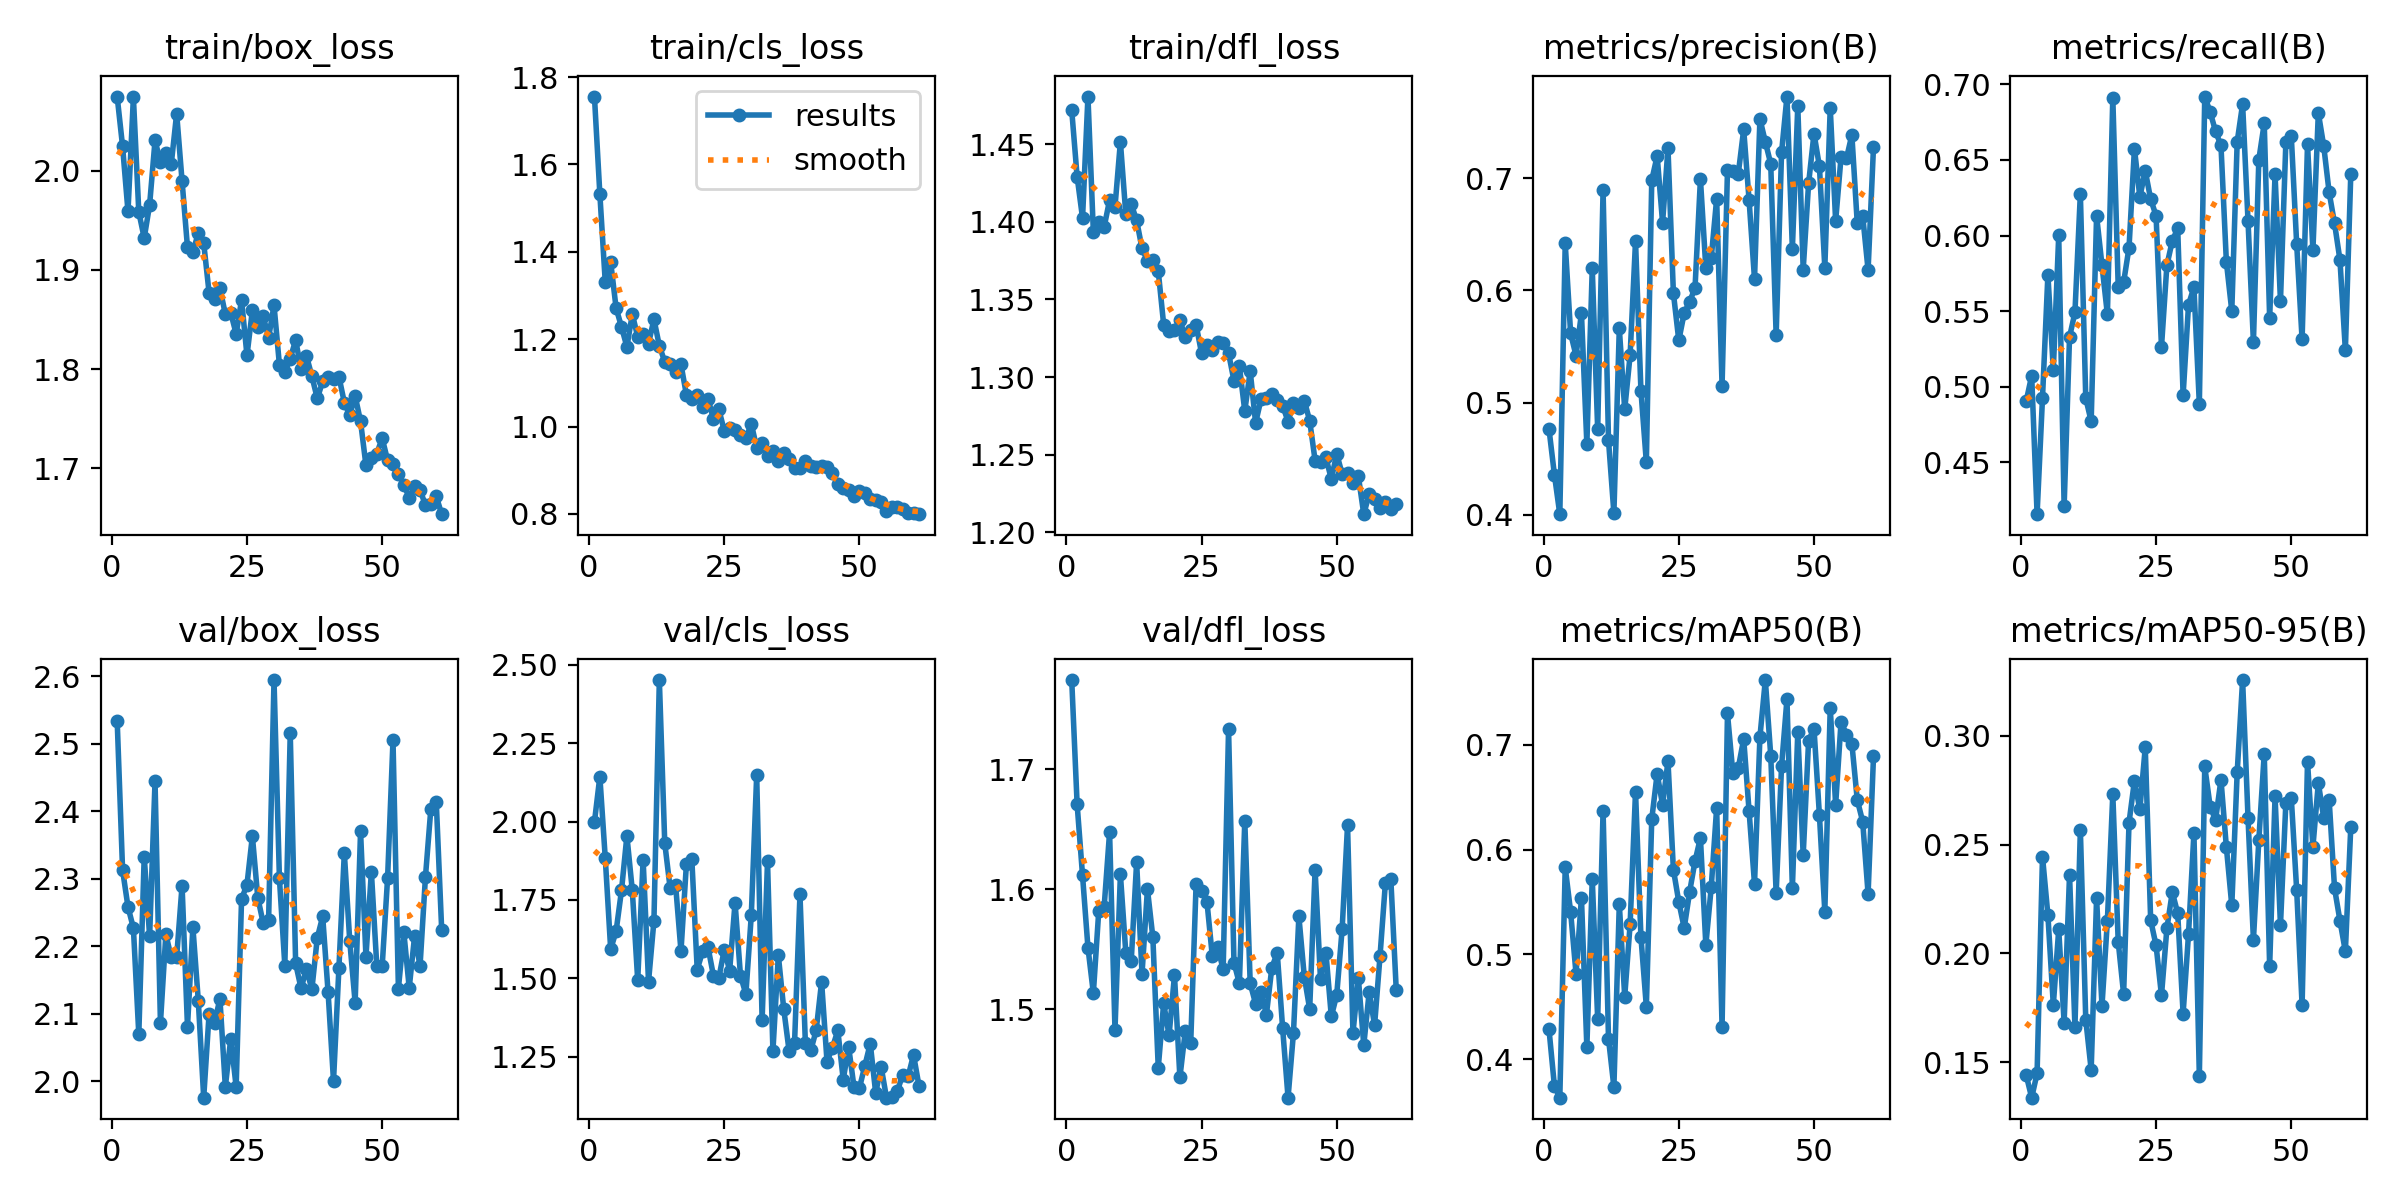

The data file committed next to this chart (first rows):
epoch, time, train/box_loss, train/cls_loss, train/dfl_loss, metrics/precision(B), metrics/recall(B), metrics/mAP50(B), metrics/mAP50-95(B), val/box_loss, val/cls_loss, val/dfl_loss, lr/pg0, lr/pg1, lr/pg2
1, 147.1, 2.075, 1.756, 1.472, 0.4766, 0.4908, 0.4286, 0.1439, 2.534, 1.999, 1.775, 0.06716, 0.0003318, 0.0003318
2, 281.5, 2.025, 1.532, 1.429, 0.436, 0.5074, 0.3746, 0.1337, 2.313, 2.144, 1.671, 0.03415, 0.0006585, 0.0006585
3, 415.9, 1.959, 1.331, 1.402, 0.4007, 0.4158, 0.3633, 0.1449, 2.258, 1.883, 1.612, 0.001137, 0.0009787, 0.0009787
4, 545.5, 2.074, 1.377, 1.481, 0.6419, 0.4927, 0.5832, 0.2445, 2.227, 1.593, 1.551, 0.0009703, 0.0009703, 0.0009703
5, 679.3, 1.958, 1.272, 1.393, 0.5617, 0.5742, 0.5406, 0.2176, 2.07, 1.65, 1.513, 0.0009604, 0.0009604, 0.0009604
6, 812.3, 1.932, 1.228, 1.4, 0.5419, 0.5111, 0.4815, 0.1763, 2.333, 1.78, 1.582, 0.0009505, 0.0009505, 0.0009505
7, 947.6, 1.966, 1.183, 1.397, 0.5796, 0.6001, 0.5542, 0.2111, 2.215, 1.954, 1.586, 0.0009406, 0.0009406, 0.0009406
8, 1076, 2.031, 1.257, 1.414, 0.4632, 0.421, 0.4115, 0.1682, 2.444, 1.78, 1.648, 0.0009307, 0.0009307, 0.0009307
9, 1206, 2.009, 1.206, 1.41, 0.6196, 0.5329, 0.5723, 0.2361, 2.086, 1.494, 1.483, 0.0009208, 0.0009208, 0.0009208
10, 1345, 2.018, 1.211, 1.451, 0.4763, 0.5492, 0.4384, 0.1663, 2.218, 1.878, 1.612, 0.0009109, 0.0009109, 0.0009109
11, 1475, 2.007, 1.19, 1.405, 0.6891, 0.6276, 0.6374, 0.2569, 2.184, 1.489, 1.547, 0.000901, 0.000901, 0.000901
12, 1605, 2.058, 1.246, 1.411, 0.4667, 0.4925, 0.4198, 0.1696, 2.184, 1.683, 1.54, 0.0008911, 0.0008911, 0.0008911
13, 1737, 1.99, 1.185, 1.401, 0.4017, 0.4772, 0.3735, 0.1465, 2.29, 2.452, 1.623, 0.0008812, 0.0008812, 0.0008812
14, 1871, 1.923, 1.148, 1.383, 0.5661, 0.6131, 0.548, 0.2254, 2.081, 1.931, 1.529, 0.0008713, 0.0008713, 0.0008713
15, 2003, 1.918, 1.142, 1.375, 0.494, 0.5803, 0.4598, 0.1759, 2.228, 1.787, 1.6, 0.0008614, 0.0008614, 0.0008614
16, 2134, 1.937, 1.126, 1.375, 0.5424, 0.5478, 0.5289, 0.2151, 2.119, 1.798, 1.56, 0.0008515, 0.0008515, 0.0008515
17, 2269, 1.927, 1.142, 1.368, 0.6439, 0.6912, 0.6555, 0.2732, 1.976, 1.586, 1.451, 0.0008416, 0.0008416, 0.0008416
18, 2400, 1.877, 1.073, 1.334, 0.5106, 0.5661, 0.5167, 0.2053, 2.1, 1.864, 1.505, 0.0008317, 0.0008317, 0.0008317
19, 2532, 1.871, 1.063, 1.33, 0.4469, 0.569, 0.4501, 0.1813, 2.087, 1.882, 1.478, 0.0008218, 0.0008218, 0.0008218
20, 2663, 1.882, 1.073, 1.331, 0.6982, 0.5921, 0.6291, 0.2602, 2.122, 1.528, 1.528, 0.0008119, 0.0008119, 0.0008119
21, 2796, 1.855, 1.045, 1.337, 0.7197, 0.6575, 0.6727, 0.2794, 1.992, 1.585, 1.443, 0.000802, 0.000802, 0.000802
22, 2928, 1.857, 1.064, 1.326, 0.6604, 0.6255, 0.6427, 0.2662, 2.063, 1.599, 1.482, 0.0007921, 0.0007921, 0.0007921
23, 3060, 1.835, 1.017, 1.33, 0.7266, 0.6428, 0.6844, 0.2947, 1.992, 1.508, 1.472, 0.0007822, 0.0007822, 0.0007822
24, 3191, 1.87, 1.039, 1.334, 0.5977, 0.624, 0.5811, 0.2153, 2.27, 1.501, 1.605, 0.0007723, 0.0007723, 0.0007723
25, 3321, 1.814, 0.9907, 1.315, 0.5554, 0.6131, 0.5502, 0.2037, 2.291, 1.591, 1.599, 0.0007624, 0.0007624, 0.0007624
26, 3450, 1.859, 0.9971, 1.321, 0.5799, 0.5263, 0.5253, 0.1807, 2.363, 1.525, 1.59, 0.0007525, 0.0007525, 0.0007525
27, 3583, 1.842, 0.9917, 1.317, 0.5899, 0.5803, 0.5596, 0.2115, 2.272, 1.742, 1.544, 0.0007426, 0.0007426, 0.0007426
28, 3714, 1.853, 0.9816, 1.323, 0.6022, 0.5965, 0.5892, 0.2282, 2.235, 1.508, 1.552, 0.0007327, 0.0007327, 0.0007327
29, 3846, 1.832, 0.973, 1.322, 0.6991, 0.6048, 0.6113, 0.2184, 2.239, 1.449, 1.533, 0.0007228, 0.0007228, 0.0007228
30, 3975, 1.864, 1.006, 1.315, 0.6198, 0.4944, 0.509, 0.1723, 2.594, 1.701, 1.734, 0.0007129, 0.0007129, 0.0007129
31, 4108, 1.804, 0.9515, 1.298, 0.6288, 0.5543, 0.5643, 0.2089, 2.301, 2.149, 1.539, 0.000703, 0.000703, 0.000703
32, 4240, 1.797, 0.963, 1.307, 0.6816, 0.5658, 0.6399, 0.2555, 2.172, 1.366, 1.521, 0.0006931, 0.0006931, 0.0006931
33, 4367, 1.81, 0.9318, 1.278, 0.5151, 0.4888, 0.4309, 0.1436, 2.515, 1.873, 1.657, 0.0006832, 0.0006832, 0.0006832
34, 4498, 1.829, 0.9436, 1.304, 0.7069, 0.6919, 0.7301, 0.2859, 2.175, 1.268, 1.521, 0.0006733, 0.0006733, 0.0006733
35, 4626, 1.8, 0.9206, 1.271, 0.7063, 0.6816, 0.6729, 0.2675, 2.138, 1.573, 1.504, 0.0006634, 0.0006634, 0.0006634
36, 4757, 1.813, 0.939, 1.286, 0.704, 0.6689, 0.6782, 0.2613, 2.167, 1.402, 1.514, 0.0006535, 0.0006535, 0.0006535
37, 4886, 1.793, 0.9249, 1.286, 0.7433, 0.6595, 0.7059, 0.2799, 2.136, 1.267, 1.495, 0.0006436, 0.0006436, 0.0006436
38, 5018, 1.77, 0.9051, 1.289, 0.6802, 0.5826, 0.6365, 0.2488, 2.213, 1.293, 1.535, 0.0006337, 0.0006337, 0.0006337
39, 5148, 1.787, 0.9061, 1.285, 0.61, 0.5501, 0.5674, 0.222, 2.244, 1.767, 1.547, 0.0006238, 0.0006238, 0.0006238
40, 5279, 1.792, 0.9219, 1.282, 0.7527, 0.662, 0.7076, 0.2833, 2.132, 1.294, 1.484, 0.0006139, 0.0006139, 0.0006139
41, 5408, 1.79, 0.9093, 1.271, 0.7323, 0.6868, 0.762, 0.3257, 2.001, 1.27, 1.426, 0.000604, 0.000604, 0.000604
42, 5538, 1.792, 0.9079, 1.283, 0.7127, 0.6098, 0.6899, 0.2625, 2.168, 1.334, 1.48, 0.0005941, 0.0005941, 0.0005941
43, 5670, 1.766, 0.9098, 1.28, 0.56, 0.5295, 0.5584, 0.2062, 2.338, 1.488, 1.577, 0.0005842, 0.0005842, 0.0005842
44, 5802, 1.753, 0.9065, 1.285, 0.7228, 0.6502, 0.6797, 0.2522, 2.208, 1.234, 1.527, 0.0005743, 0.0005743, 0.0005743
45, 5932, 1.773, 0.8945, 1.272, 0.7726, 0.6742, 0.7438, 0.2919, 2.116, 1.278, 1.5, 0.0005644, 0.0005644, 0.0005644
46, 6061, 1.747, 0.8686, 1.246, 0.6369, 0.5454, 0.5631, 0.1941, 2.37, 1.333, 1.616, 0.0005545, 0.0005545, 0.0005545
47, 6190, 1.703, 0.8597, 1.245, 0.7643, 0.6404, 0.7124, 0.2722, 2.185, 1.176, 1.525, 0.0005446, 0.0005446, 0.0005446
48, 6319, 1.711, 0.8548, 1.248, 0.6185, 0.5566, 0.5948, 0.213, 2.31, 1.281, 1.547, 0.0005347, 0.0005347, 0.0005347
49, 6448, 1.715, 0.8417, 1.234, 0.6952, 0.6619, 0.7041, 0.2693, 2.171, 1.151, 1.494, 0.0005248, 0.0005248, 0.0005248
50, 6576, 1.73, 0.8532, 1.251, 0.7397, 0.6658, 0.7156, 0.2715, 2.171, 1.15, 1.512, 0.0005149, 0.0005149, 0.0005149
51, 6705, 1.708, 0.8477, 1.238, 0.7105, 0.5942, 0.633, 0.229, 2.301, 1.221, 1.567, 0.000505, 0.000505, 0.000505
52, 6833, 1.704, 0.8338, 1.238, 0.6202, 0.5313, 0.541, 0.1761, 2.505, 1.291, 1.653, 0.0004951, 0.0004951, 0.0004951
53, 6962, 1.694, 0.8319, 1.232, 0.7626, 0.6603, 0.7356, 0.2882, 2.137, 1.134, 1.48, 0.0004852, 0.0004852, 0.0004852
54, 7090, 1.683, 0.8275, 1.236, 0.6618, 0.5905, 0.643, 0.249, 2.221, 1.218, 1.526, 0.0004753, 0.0004753, 0.0004753
55, 7217, 1.67, 0.8073, 1.212, 0.7188, 0.6811, 0.7222, 0.2783, 2.138, 1.119, 1.47, 0.0004654, 0.0004654, 0.0004654
56, 7343, 1.682, 0.8156, 1.225, 0.7176, 0.6591, 0.71, 0.2624, 2.216, 1.122, 1.514, 0.0004555, 0.0004555, 0.0004555
57, 7470, 1.678, 0.8165, 1.221, 0.7385, 0.6286, 0.7013, 0.2706, 2.171, 1.14, 1.487, 0.0004456, 0.0004456, 0.0004456
58, 7598, 1.663, 0.811, 1.215, 0.6596, 0.608, 0.6475, 0.2299, 2.303, 1.191, 1.544, 0.0004357, 0.0004357, 0.0004357
59, 7726, 1.663, 0.8028, 1.219, 0.6664, 0.5839, 0.6269, 0.215, 2.404, 1.187, 1.605, 0.0004258, 0.0004258, 0.0004258
60, 7852, 1.672, 0.8022, 1.215, 0.6181, 0.5241, 0.5578, 0.2009, 2.414, 1.255, 1.609, 0.0004159, 0.0004159, 0.0004159
... 1 more rows
